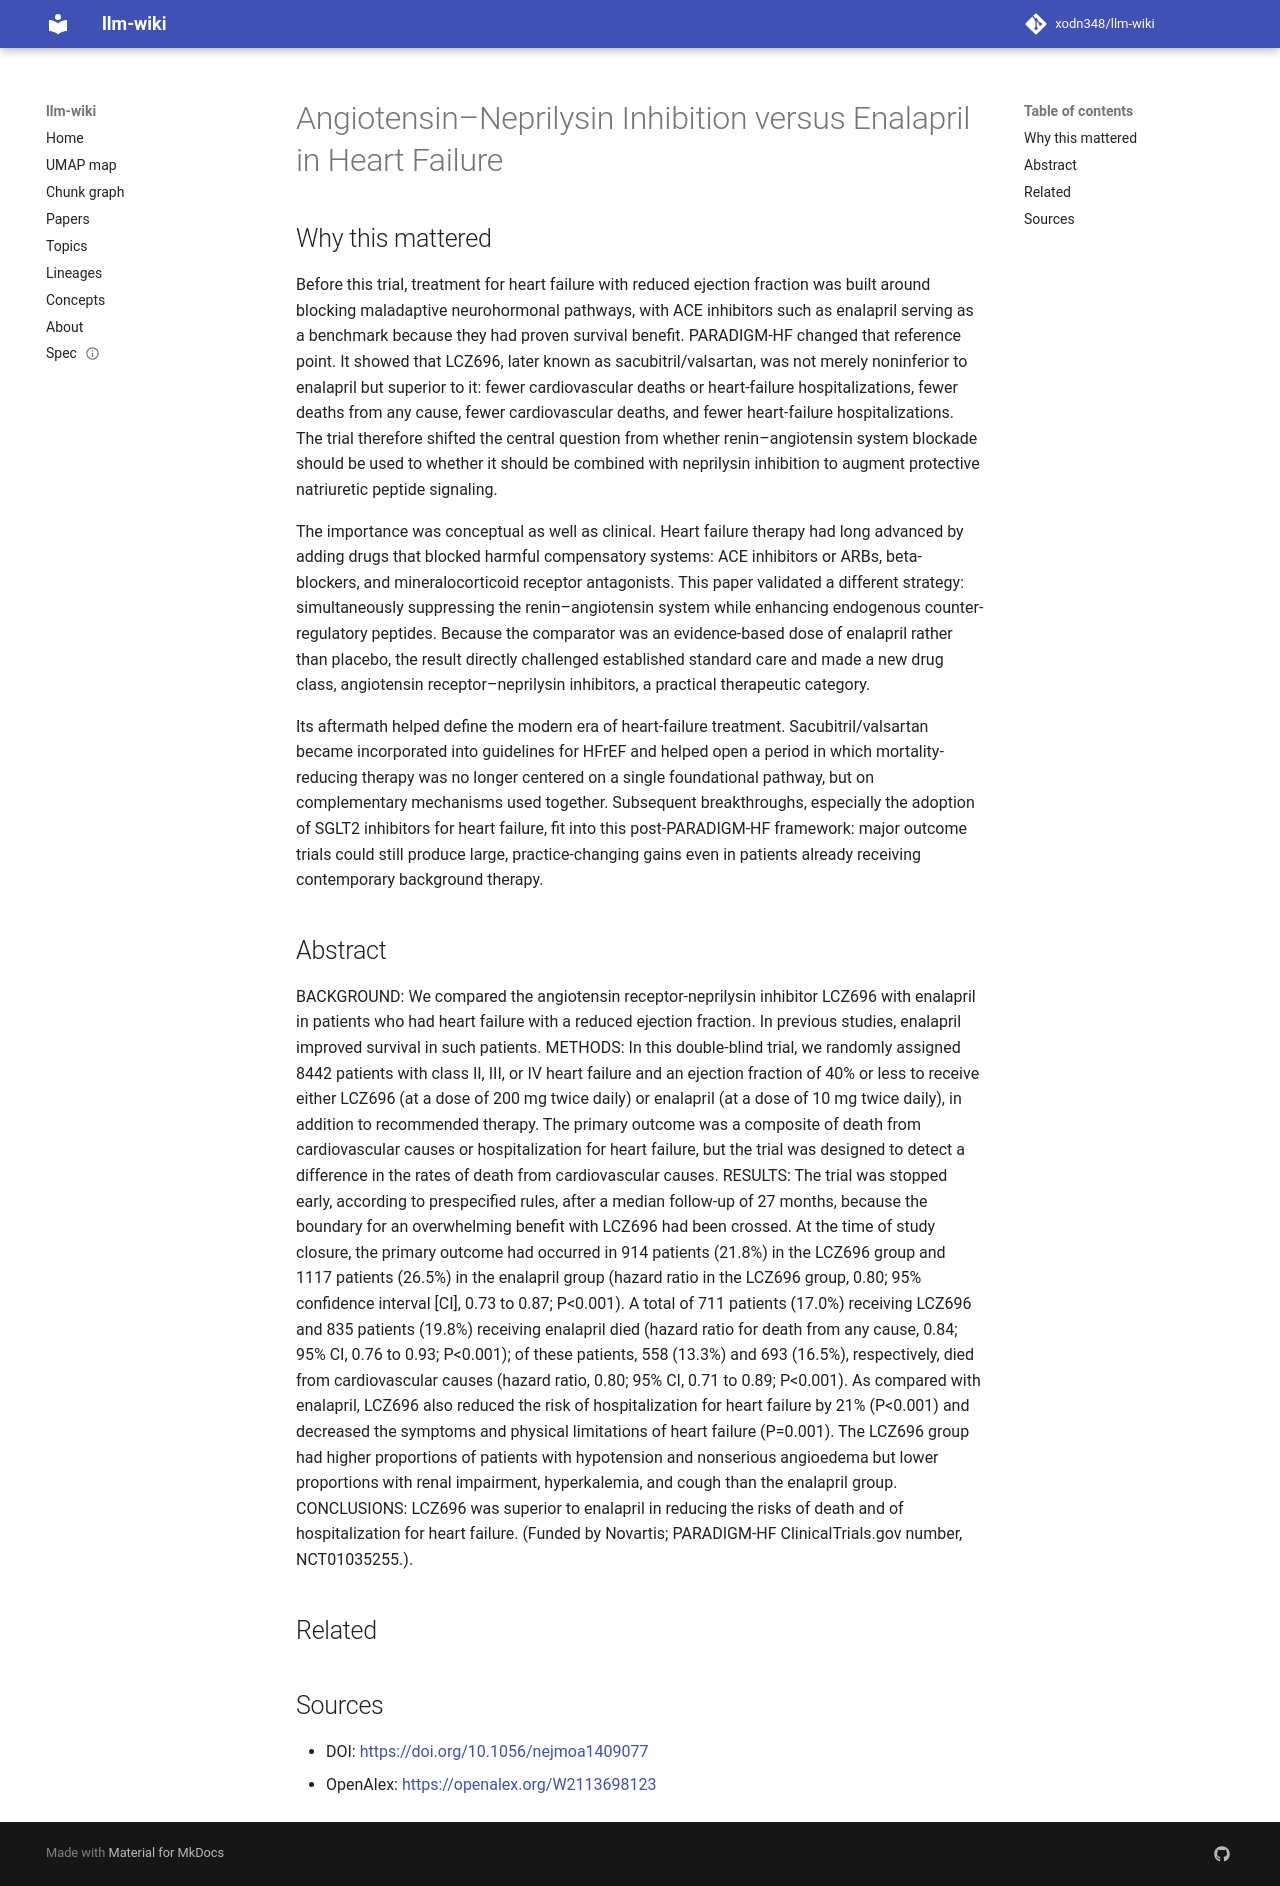

repository: xodn348/llm-wiki · page: paper/10_1056_nejmoa1409077/index.html · generator: mkdocs

---
title: Angiotensin–Neprilysin Inhibition versus Enalapril in Heart Failure
doi: 10.1056/nejmoa1409077
openalex_id: https://openalex.org/W2113698123
year: 2014
venue: New England Journal of Medicine
authors: John J.V. McMurray, Milton Packer, Akshay S. Desai, Jianjian Gong, Martin
  Lefkowitz, Adel R. Rizkala, Jean L. Rouleau, Victor Shi
citations: 6786
fleming_tier: true
concepts:
- Enalapril
- Neprilysin
- Heart failure
- Internal medicine
- Cardiology
- Renin–angiotensin system
- Medicine
- Angiotensin-converting enzyme
- Chemistry
- Blood pressure
---

# Angiotensin–Neprilysin Inhibition versus Enalapril in Heart Failure

## Why this mattered

Before this trial, treatment for heart failure with reduced ejection fraction was built around blocking maladaptive neurohormonal pathways, with ACE inhibitors such as enalapril serving as a benchmark because they had proven survival benefit. PARADIGM-HF changed that reference point. It showed that LCZ696, later known as sacubitril/valsartan, was not merely noninferior to enalapril but superior to it: fewer cardiovascular deaths or heart-failure hospitalizations, fewer deaths from any cause, fewer cardiovascular deaths, and fewer heart-failure hospitalizations. The trial therefore shifted the central question from whether renin–angiotensin system blockade should be used to whether it should be combined with neprilysin inhibition to augment protective natriuretic peptide signaling.

The importance was conceptual as well as clinical. Heart failure therapy had long advanced by adding drugs that blocked harmful compensatory systems: ACE inhibitors or ARBs, beta-blockers, and mineralocorticoid receptor antagonists. This paper validated a different strategy: simultaneously suppressing the renin–angiotensin system while enhancing endogenous counter-regulatory peptides. Because the comparator was an evidence-based dose of enalapril rather than placebo, the result directly challenged established standard care and made a new drug class, angiotensin receptor–neprilysin inhibitors, a practical therapeutic category.

Its aftermath helped define the modern era of heart-failure treatment. Sacubitril/valsartan became incorporated into guidelines for HFrEF and helped open a period in which mortality-reducing therapy was no longer centered on a single foundational pathway, but on complementary mechanisms used together. Subsequent breakthroughs, especially the adoption of SGLT2 inhibitors for heart failure, fit into this post-PARADIGM-HF framework: major outcome trials could still produce large, practice-changing gains even in patients already receiving contemporary background therapy.

## Abstract

BACKGROUND: We compared the angiotensin receptor-neprilysin inhibitor LCZ696 with enalapril in patients who had heart failure with a reduced ejection fraction. In previous studies, enalapril improved survival in such patients. METHODS: In this double-blind trial, we randomly assigned 8442 patients with class II, III, or IV heart failure and an ejection fraction of 40% or less to receive either LCZ696 (at a dose of 200 mg twice daily) or enalapril (at a dose of 10 mg twice daily), in addition to recommended therapy. The primary outcome was a composite of death from cardiovascular causes or hospitalization for heart failure, but the trial was designed to detect a difference in the rates of death from cardiovascular causes. RESULTS: The trial was stopped early, according to prespecified rules, after a median follow-up of 27 months, because the boundary for an overwhelming benefit with LCZ696 had been crossed. At the time of study closure, the primary outcome had occurred in 914 patients (21.8%) in the LCZ696 group and 1117 patients (26.5%) in the enalapril group (hazard ratio in the LCZ696 group, 0.80; 95% confidence interval [CI], 0.73 to 0.87; P<0.001). A total of 711 patients (17.0%) receiving LCZ696 and 835 patients (19.8%) receiving enalapril died (hazard ratio for death from any cause, 0.84; 95% CI, 0.76 to 0.93; P<0.001); of these patients, 558 (13.3%) and 693 (16.5%), respectively, died from cardiovascular causes (hazard ratio, 0.80; 95% CI, 0.71 to 0.89; P<0.001). As compared with enalapril, LCZ696 also reduced the risk of hospitalization for heart failure by 21% (P<0.001) and decreased the symptoms and physical limitations of heart failure (P=0.001). The LCZ696 group had higher proportions of patients with hypotension and nonserious angioedema but lower proportions with renal impairment, hyperkalemia, and cough than the enalapril group. CONCLUSIONS: LCZ696 was superior to enalapril in reducing the risks of death and of hospitalization for heart failure. (Funded by Novartis; PARADIGM-HF ClinicalTrials.gov number, NCT01035255.).


## Related



## Sources

- DOI: [https://doi.org/10.1056/nejmoa1409077](https://doi.org/10.1056/nejmoa1409077)
- OpenAlex: [https://openalex.org/W2113698123](https://openalex.org/W2113698123)
